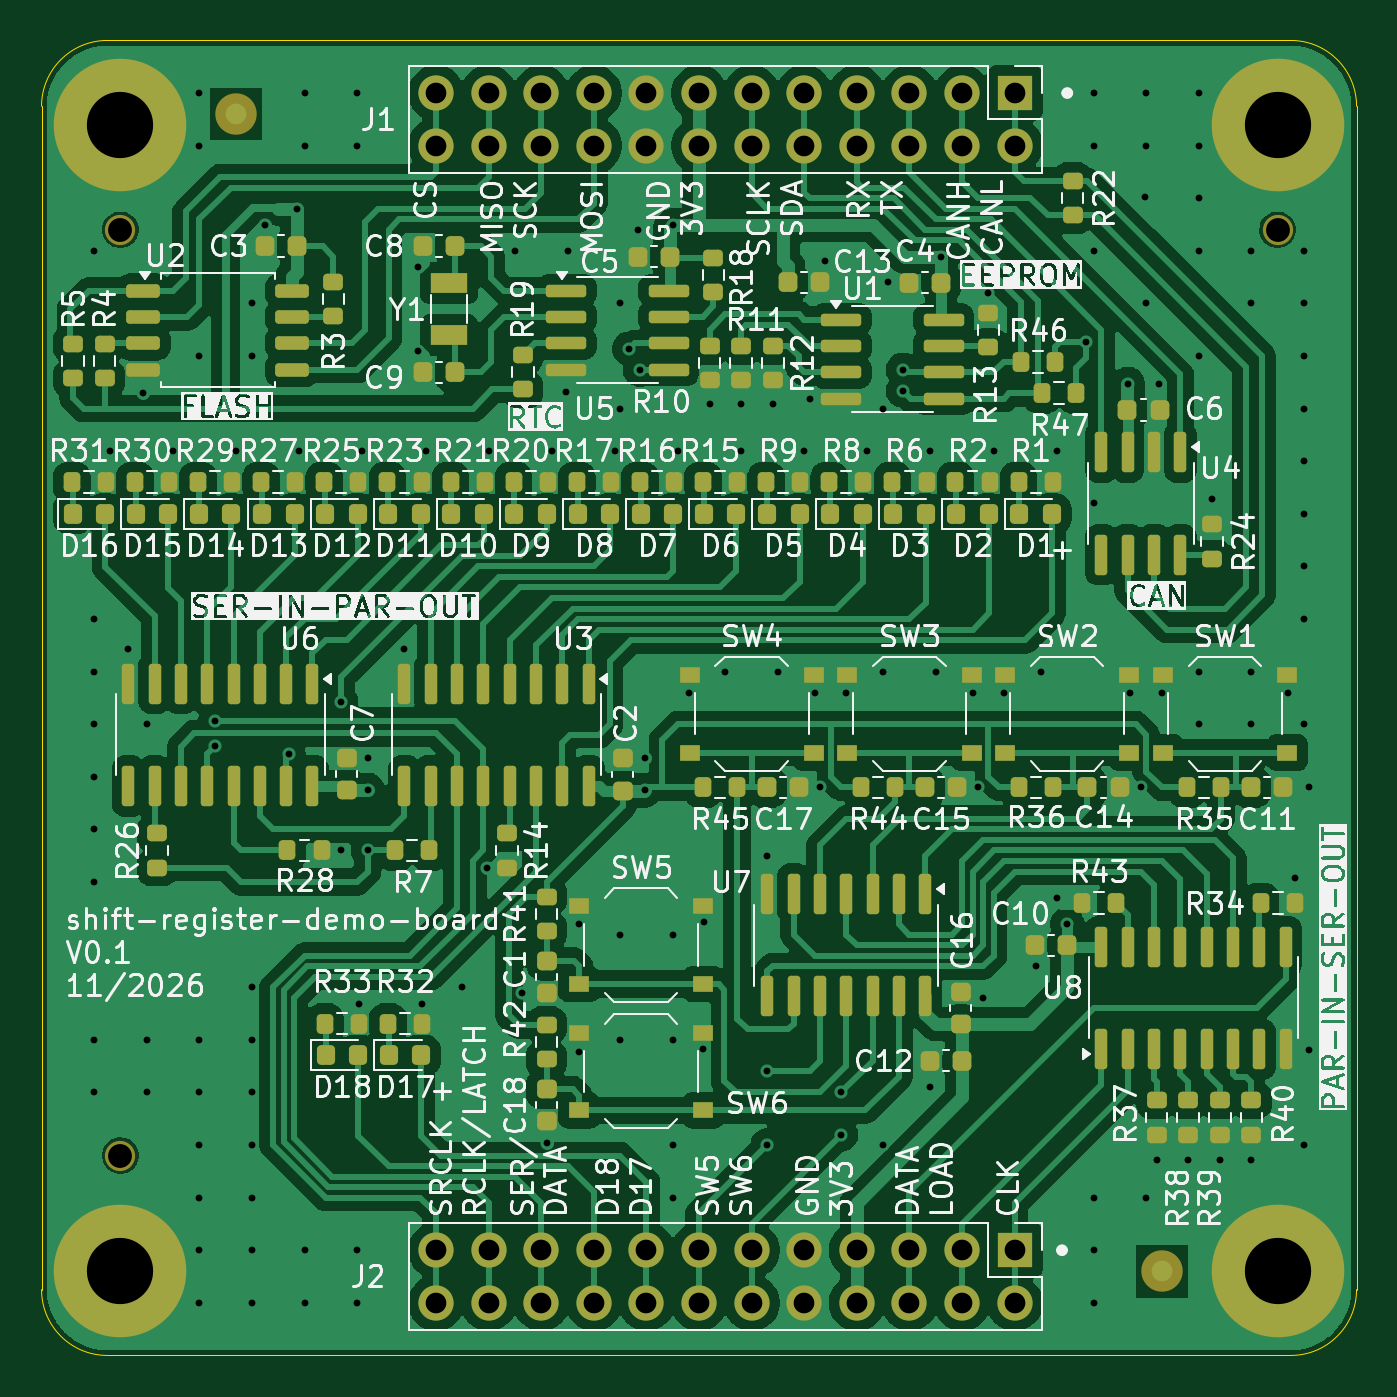
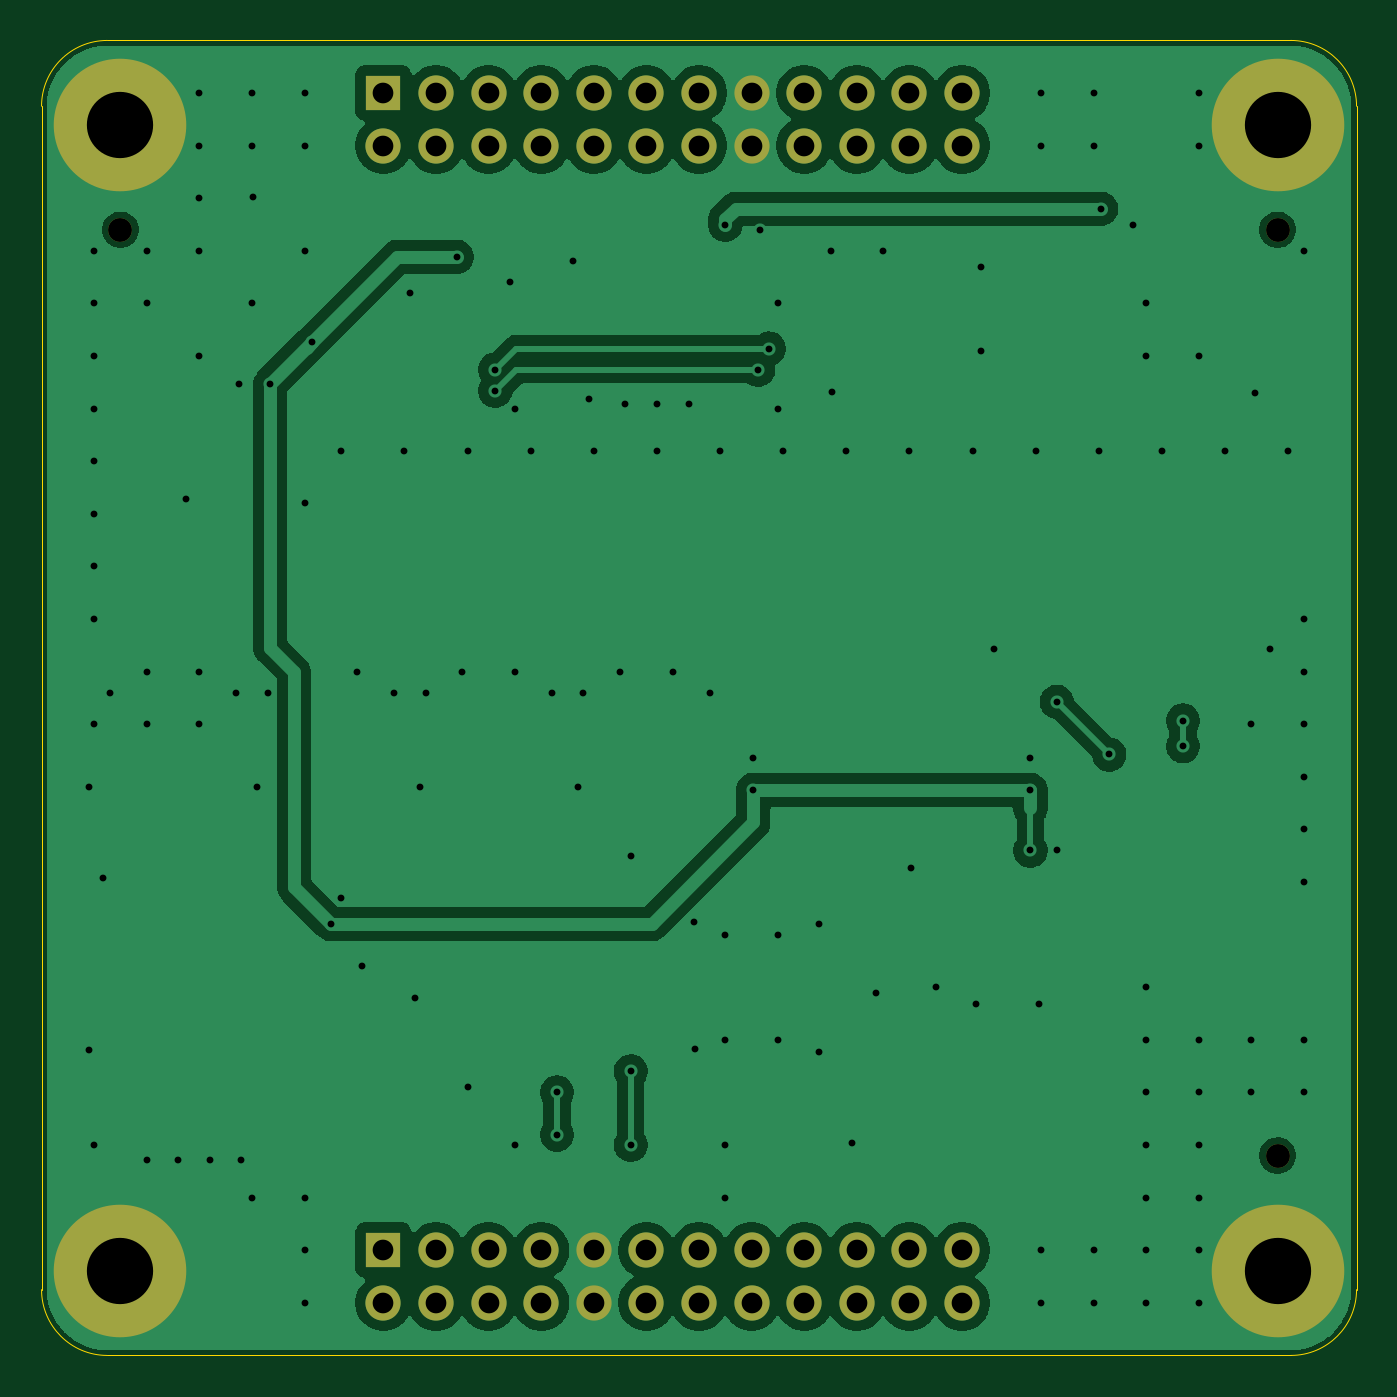
Circuit board: 10 layer files. Board 63.5 x 63.5 mm.
- bottom_copper: shift-register-demo-board-B_Cu.gbr (64457 bytes)
- bottom_mask: shift-register-demo-board-B_Mask.gbr (1999 bytes)
- paste: shift-register-demo-board-B_Paste.gbr (478 bytes)
- bottom_silk: shift-register-demo-board-B_Silkscreen.gbr (479 bytes)
- outline: shift-register-demo-board-Edge_Cuts.gbr (914 bytes)
- top_copper: shift-register-demo-board-F_Cu.gbr (191931 bytes)
- top_mask: shift-register-demo-board-F_Mask.gbr (12805 bytes)
- paste: shift-register-demo-board-F_Paste.gbr (11148 bytes)
- top_silk: shift-register-demo-board-F_Silkscreen.gbr (253868 bytes)
- drill: shift-register-demo-board.drl (3604 bytes)

=== bottom_copper: shift-register-demo-board-B_Cu.gbr (64457 bytes, source omitted) ===
=== bottom_mask: shift-register-demo-board-B_Mask.gbr ===
%TF.GenerationSoftware,KiCad,Pcbnew,9.0.0*%
%TF.CreationDate,2026-11-10T22:19:58-05:00*%
%TF.ProjectId,shift-register-demo-board,73686966-742d-4726-9567-69737465722d,rev?*%
%TF.SameCoordinates,PX4c4db10PY86ae840*%
%TF.FileFunction,Soldermask,Bot*%
%TF.FilePolarity,Negative*%
%FSLAX46Y46*%
G04 Gerber Fmt 4.6, Leading zero omitted, Abs format (unit mm)*
G04 Created by KiCad (PCBNEW 9.0.0) date 2026-11-10 22:19:58*
%MOMM*%
%LPD*%
G01*
G04 APERTURE LIST*
%ADD10C,6.400000*%
%ADD11R,1.700000X1.700000*%
%ADD12O,1.700000X1.700000*%
%ADD13C,1.153160*%
G04 APERTURE END LIST*
D10*
%TO.C,H2*%
X59690000Y59436000D03*
%TD*%
%TO.C,H3*%
X59690000Y4064000D03*
%TD*%
%TO.C,H4*%
X3810000Y4064000D03*
%TD*%
D11*
%TO.C,J2*%
X46990000Y5080000D03*
D12*
X46990000Y2540000D03*
X44450000Y5080000D03*
X44450000Y2540000D03*
X41910000Y5080000D03*
X41910000Y2540000D03*
X39370000Y5080000D03*
X39370000Y2540000D03*
X36830000Y5080000D03*
X36830000Y2540000D03*
X34290000Y5080000D03*
X34290000Y2540000D03*
X31750000Y5080000D03*
X31750000Y2540000D03*
X29210000Y5080000D03*
X29210000Y2540000D03*
X26670000Y5080000D03*
X26670000Y2540000D03*
X24130000Y5080000D03*
X24130000Y2540000D03*
X21590000Y5080000D03*
X21590000Y2540000D03*
X19050000Y5080000D03*
X19050000Y2540000D03*
%TD*%
D10*
%TO.C,H1*%
X3810000Y59436000D03*
%TD*%
D11*
%TO.C,J1*%
X46990000Y60960000D03*
D12*
X46990000Y58420000D03*
X44450000Y60960000D03*
X44450000Y58420000D03*
X41910000Y60960000D03*
X41910000Y58420000D03*
X39370000Y60960000D03*
X39370000Y58420000D03*
X36830000Y60960000D03*
X36830000Y58420000D03*
X34290000Y60960000D03*
X34290000Y58420000D03*
X31750000Y60960000D03*
X31750000Y58420000D03*
X29210000Y60960000D03*
X29210000Y58420000D03*
X26670000Y60960000D03*
X26670000Y58420000D03*
X24130000Y60960000D03*
X24130000Y58420000D03*
X21590000Y60960000D03*
X21590000Y58420000D03*
X19050000Y60960000D03*
X19050000Y58420000D03*
%TD*%
D13*
%TO.C,H6*%
X3810000Y54356000D03*
%TD*%
%TO.C,H5*%
X3810000Y9652000D03*
%TD*%
%TO.C,H7*%
X59690000Y54356000D03*
%TD*%
M02*

=== paste: shift-register-demo-board-B_Paste.gbr ===
%TF.GenerationSoftware,KiCad,Pcbnew,9.0.0*%
%TF.CreationDate,2026-11-10T22:19:58-05:00*%
%TF.ProjectId,shift-register-demo-board,73686966-742d-4726-9567-69737465722d,rev?*%
%TF.SameCoordinates,PX4c4db10PY86ae840*%
%TF.FileFunction,Paste,Bot*%
%TF.FilePolarity,Positive*%
%FSLAX46Y46*%
G04 Gerber Fmt 4.6, Leading zero omitted, Abs format (unit mm)*
G04 Created by KiCad (PCBNEW 9.0.0) date 2026-11-10 22:19:58*
%MOMM*%
%LPD*%
G01*
G04 APERTURE LIST*
G04 APERTURE END LIST*
M02*

=== bottom_silk: shift-register-demo-board-B_Silkscreen.gbr ===
%TF.GenerationSoftware,KiCad,Pcbnew,9.0.0*%
%TF.CreationDate,2026-11-10T22:19:58-05:00*%
%TF.ProjectId,shift-register-demo-board,73686966-742d-4726-9567-69737465722d,rev?*%
%TF.SameCoordinates,PX4c4db10PY86ae840*%
%TF.FileFunction,Legend,Bot*%
%TF.FilePolarity,Positive*%
%FSLAX46Y46*%
G04 Gerber Fmt 4.6, Leading zero omitted, Abs format (unit mm)*
G04 Created by KiCad (PCBNEW 9.0.0) date 2026-11-10 22:19:58*
%MOMM*%
%LPD*%
G01*
G04 APERTURE LIST*
G04 APERTURE END LIST*
M02*

=== outline: shift-register-demo-board-Edge_Cuts.gbr ===
%TF.GenerationSoftware,KiCad,Pcbnew,9.0.0*%
%TF.CreationDate,2026-11-10T22:19:58-05:00*%
%TF.ProjectId,shift-register-demo-board,73686966-742d-4726-9567-69737465722d,rev?*%
%TF.SameCoordinates,PX4c4db10PY86ae840*%
%TF.FileFunction,Profile,NP*%
%FSLAX46Y46*%
G04 Gerber Fmt 4.6, Leading zero omitted, Abs format (unit mm)*
G04 Created by KiCad (PCBNEW 9.0.0) date 2026-11-10 22:19:58*
%MOMM*%
%LPD*%
G01*
G04 APERTURE LIST*
%TA.AperFunction,Profile*%
%ADD10C,0.050800*%
%TD*%
G04 APERTURE END LIST*
D10*
X3175000Y0D02*
G75*
G02*
X0Y3175000I0J3175000D01*
G01*
X3175000Y63500000D02*
X60325000Y63500000D01*
X0Y60325000D02*
G75*
G02*
X3175000Y63500000I3175000J0D01*
G01*
X63500000Y3175000D02*
G75*
G02*
X60325000Y0I-3175000J0D01*
G01*
X60325000Y0D02*
X3175000Y0D01*
X0Y3175000D02*
X0Y60325000D01*
X60325000Y63500000D02*
G75*
G02*
X63500000Y60325000I0J-3175000D01*
G01*
X63500000Y60325000D02*
X63500000Y3175000D01*
M02*

=== top_copper: shift-register-demo-board-F_Cu.gbr (191931 bytes, source omitted) ===
=== top_mask: shift-register-demo-board-F_Mask.gbr (12805 bytes, source omitted) ===
=== paste: shift-register-demo-board-F_Paste.gbr (11148 bytes, source omitted) ===
=== top_silk: shift-register-demo-board-F_Silkscreen.gbr (253868 bytes, source omitted) ===
=== drill: shift-register-demo-board.drl ===
M48
; DRILL file {KiCad 9.0.0} date 2026-11-10T22:19:54-0500
; FORMAT={-:-/ absolute / metric / decimal}
; #@! TF.CreationDate,2026-11-10T22:19:54-05:00
; #@! TF.GenerationSoftware,Kicad,Pcbnew,9.0.0
; #@! TF.FileFunction,MixedPlating,1,2
FMAT,2
METRIC
; #@! TA.AperFunction,Plated,PTH,ViaDrill
T1C0.330
; #@! TA.AperFunction,Plated,PTH,ComponentDrill
T2C1.000
; #@! TA.AperFunction,Plated,PTH,ComponentDrill
T3C3.200
; #@! TA.AperFunction,NonPlated,NPTH,ComponentDrill
T4C1.153
%
G90
G05
T1
X2.54Y53.34
X2.54Y35.56
X2.54Y33.02
X2.54Y30.48
X2.54Y27.94
X2.54Y25.4
X2.54Y22.86
X2.54Y15.24
X2.54Y12.7
X3.302Y43.688
X4.191Y34.101
X4.918Y46.493
X5.08Y30.48
X5.08Y15.24
X5.08Y12.7
X6.35Y43.688
X7.62Y60.96
X7.62Y58.42
X7.62Y48.26
X7.62Y15.24
X7.62Y12.7
X7.62Y10.16
X7.62Y7.62
X7.62Y5.08
X7.62Y2.54
X8.382Y30.659
X8.382Y29.415
X9.398Y43.688
X10.16Y50.8
X10.16Y48.26
X10.16Y17.78
X10.16Y15.24
X10.16Y12.7
X10.16Y10.16
X10.16Y7.62
X10.16Y5.08
X10.16Y2.54
X10.779Y54.61
X11.938Y29.021
X12.336Y55.372
X12.446Y43.688
X12.7Y60.96
X12.7Y58.42
X12.7Y5.08
X12.7Y2.54
X14.478Y31.561
X14.478Y24.384
X15.24Y60.96
X15.24Y58.42
X15.24Y5.08
X15.24Y2.54
X15.329Y16.974
X15.494Y43.688
X15.748Y28.862
X15.748Y27.312
X15.748Y24.384
X17.526Y34.101
X18.158Y52.558
X18.158Y48.494
X18.377Y16.974
X18.542Y43.688
X20.32Y17.78
X21.527Y23.559
X21.59Y43.688
X22.86Y53.34
X23.194Y17.513
X24.384Y10.274
X24.638Y43.688
X25.335Y46.527
X25.4Y53.34
X25.956Y14.665
X25.975Y20.828
X27.686Y43.688
X27.94Y50.8
X27.94Y45.72
X27.94Y20.32
X27.94Y15.24
X28.383Y48.621
X28.8Y54.356
X28.891Y47.605
X29.127Y27.312
X29.161Y28.828
X30.48Y54.59
X30.48Y20.32
X30.48Y15.24
X30.48Y10.16
X30.48Y7.62
X30.734Y43.688
X31.242Y32.004
X31.956Y14.78
X31.975Y20.924
X32.258Y45.954
X33.02Y33.02
X33.782Y45.954
X33.782Y43.688
X35.052Y24.13
X35.052Y13.716
X35.052Y10.16
X35.306Y45.954
X35.56Y33.02
X36.83Y43.688
X37.084Y46.208
X37.338Y32.004
X37.592Y27.432
X37.846Y52.832
X38.608Y12.7
X38.608Y10.668
X38.862Y32.004
X39.878Y43.688
X40.64Y45.72
X40.64Y33.02
X40.64Y10.16
X40.894Y51.816
X41.591Y47.605
X41.591Y46.589
X42.913Y12.941
X42.926Y43.688
X43.18Y33.02
X43.447Y53.053
X44.958Y32.004
X45.212Y27.432
X45.466Y17.272
X45.72Y51.288
X45.974Y43.688
X46.482Y32.004
X48.006Y18.796
X48.26Y33.02
X49.022Y43.688
X49.022Y22.098
X49.53Y20.828
X50.45Y48.926
X50.8Y60.96
X50.8Y58.42
X50.8Y53.34
X50.8Y41.148
X50.8Y7.62
X50.8Y5.08
X50.8Y2.54
X52.451Y46.925
X52.578Y32.004
X53.086Y27.432
X53.279Y55.946
X53.34Y60.96
X53.34Y58.42
X53.34Y50.8
X53.34Y7.62
X53.848Y9.461
X53.975Y46.925
X54.102Y32.004
X55.372Y9.461
X55.88Y60.96
X55.88Y58.42
X55.88Y55.88
X55.88Y53.34
X55.88Y48.26
X55.88Y33.02
X55.88Y30.48
X56.515Y41.337
X56.896Y9.461
X58.42Y53.34
X58.42Y50.8
X58.42Y33.02
X58.42Y30.48
X58.42Y9.461
X60.198Y32.004
X60.515Y23.051
X60.96Y53.34
X60.96Y50.8
X60.96Y48.26
X60.96Y45.72
X60.96Y43.18
X60.96Y40.64
X60.96Y38.1
X60.96Y35.56
X60.96Y30.48
X60.96Y10.16
X61.214Y27.432
X61.214Y14.732
T2
X19.05Y60.96
X19.05Y58.42
X19.05Y5.08
X19.05Y2.54
X21.59Y60.96
X21.59Y58.42
X21.59Y5.08
X21.59Y2.54
X24.13Y60.96
X24.13Y58.42
X24.13Y5.08
X24.13Y2.54
X26.67Y60.96
X26.67Y58.42
X26.67Y5.08
X26.67Y2.54
X29.21Y60.96
X29.21Y58.42
X29.21Y5.08
X29.21Y2.54
X31.75Y60.96
X31.75Y58.42
X31.75Y5.08
X31.75Y2.54
X34.29Y60.96
X34.29Y58.42
X34.29Y5.08
X34.29Y2.54
X36.83Y60.96
X36.83Y58.42
X36.83Y5.08
X36.83Y2.54
X39.37Y60.96
X39.37Y58.42
X39.37Y5.08
X39.37Y2.54
X41.91Y60.96
X41.91Y58.42
X41.91Y5.08
X41.91Y2.54
X44.45Y60.96
X44.45Y58.42
X44.45Y5.08
X44.45Y2.54
X46.99Y60.96
X46.99Y58.42
X46.99Y5.08
X46.99Y2.54
T3
X3.81Y59.436
X3.81Y4.064
X59.69Y59.436
X59.69Y4.064
T4
X3.81Y54.356
X3.81Y9.652
X59.69Y54.356
M30
